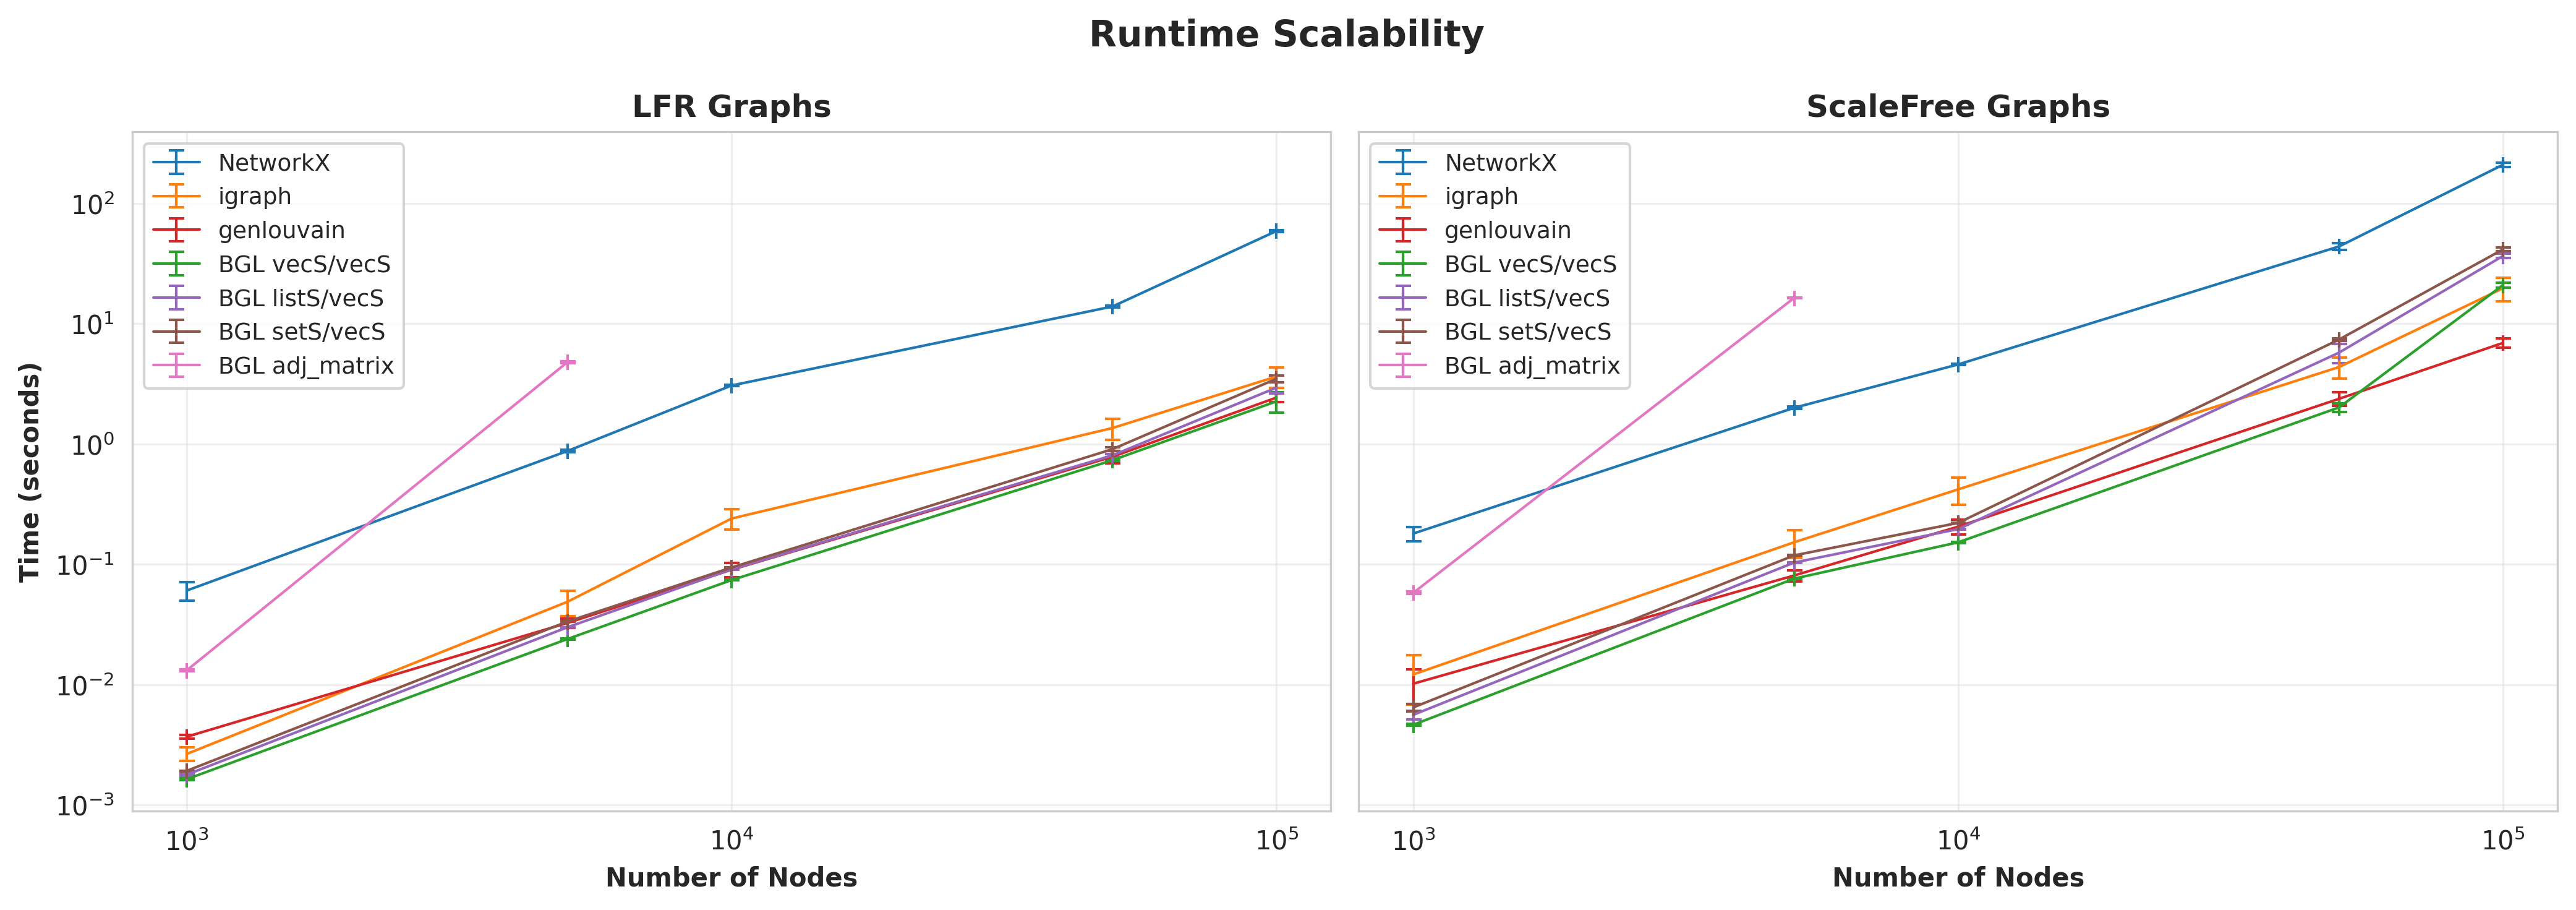

The file beside this chart, header and first rows:
GraphType, Nodes, Edges, Implementation, Time, Time_Std, Communities, Communities_Std
LFR, 100000, 199996, NetworkX, 59.08, 0.8799, 79.0, 0.0
LFR, 100000, 199996, igraph, 3.646, 0.7133, 76.9, 1.578
LFR, 100000, 199996, genlouvain, 2.436, 0.1911, , 
LFR, 100000, 199996, BGL vecS/vecS, 2.267, 0.4305, 75.0, 0.0
LFR, 100000, 199996, BGL listS/vecS, 2.947, 0.3006, 75.0, 0.0
LFR, 100000, 199996, BGL setS/vecS, 3.494, 0.2409, 75.0, 0.0
LFR, 100000, 199996, BGL adj_matrix, , , , 
ScaleFree, 100000, 299991, NetworkX, 210.1, 7.885, 39.0, 0.0
ScaleFree, 100000, 299991, igraph, 19.76, 4.43, 39.1, 1.868
ScaleFree, 100000, 299991, genlouvain, 6.94, 0.6255, , 
ScaleFree, 100000, 299991, BGL vecS/vecS, 21, 0.9518, 38.0, 0.0
ScaleFree, 100000, 299991, BGL listS/vecS, 36.65, 1.535, 38.0, 0.0
ScaleFree, 100000, 299991, BGL setS/vecS, 41.57, 1.577, 38.0, 0.0
ScaleFree, 100000, 299991, BGL adj_matrix, , , , 
LFR, 10000, 20876, NetworkX, 3.072, 0.02772, 35.0, 0.0
LFR, 10000, 20876, igraph, 0.2406, 0.04679, 34.7, 0.4583
LFR, 10000, 20876, genlouvain, 0.09034, 0.01219, , 
LFR, 10000, 20876, BGL vecS/vecS, 0.0741, 0.0005661, 35.0, 0.0
LFR, 10000, 20876, BGL listS/vecS, 0.09097, 0.0004498, 35.0, 0.0
LFR, 10000, 20876, BGL setS/vecS, 0.09422, 0.0004829, 35.0, 0.0
LFR, 10000, 20876, BGL adj_matrix, , , , 
LFR, 50000, 99996, NetworkX, 13.92, 0.1801, 66.0, 0.0
LFR, 50000, 99996, igraph, 1.36, 0.2703, 66.0, 2.0
LFR, 50000, 99996, genlouvain, 0.7849, 0.09417, , 
LFR, 50000, 99996, BGL vecS/vecS, 0.7348, 0.006763, 63.0, 0.0
LFR, 50000, 99996, BGL listS/vecS, 0.8059, 0.02343, 63.0, 0.0
LFR, 50000, 99996, BGL setS/vecS, 0.9072, 0.03482, 63.0, 0.0
LFR, 50000, 99996, BGL adj_matrix, , , , 
ScaleFree, 10000, 29991, NetworkX, 4.595, 0.04787, 24.0, 0.0
ScaleFree, 10000, 29991, igraph, 0.4204, 0.1093, 25.8, 2.088
ScaleFree, 10000, 29991, genlouvain, 0.206, 0.02947, , 
ScaleFree, 10000, 29991, BGL vecS/vecS, 0.1526, 0.001844, 25.0, 0.0
ScaleFree, 10000, 29991, BGL listS/vecS, 0.1966, 0.0008299, 25.0, 0.0
ScaleFree, 10000, 29991, BGL setS/vecS, 0.2213, 0.0009962, 25.0, 0.0
ScaleFree, 10000, 29991, BGL adj_matrix, , , , 
ScaleFree, 50000, 149991, NetworkX, 43.95, 3.007, 36.0, 0.0
ScaleFree, 50000, 149991, igraph, 4.372, 0.8745, 34.1, 1.64
ScaleFree, 50000, 149991, genlouvain, 2.38, 0.3051, , 
ScaleFree, 50000, 149991, BGL vecS/vecS, 2.017, 0.1619, 34.0, 0.0
ScaleFree, 50000, 149991, BGL listS/vecS, 5.757, 1.055, 34.0, 0.0
ScaleFree, 50000, 149991, BGL setS/vecS, 7.398, 0.1704, 34.0, 0.0
ScaleFree, 50000, 149991, BGL adj_matrix, , , , 
LFR, 1000, 2140, NetworkX, 0.06063, 0.01085, 30.0, 0.0
LFR, 1000, 2140, igraph, 0.002657, 0.0003455, 29.6, 0.4899
LFR, 1000, 2140, genlouvain, 0.003692, 0.0001484, , 
LFR, 1000, 2140, BGL vecS/vecS, 0.001638, 2.326447841667635e-05, 30.0, 0.0
LFR, 1000, 2140, BGL listS/vecS, 0.001787, 2.9794416322525936e-05, 30.0, 0.0
LFR, 1000, 2140, BGL setS/vecS, 0.001921, 1.3921879506733296e-05, 29.0, 0.0
LFR, 1000, 2140, BGL adj_matrix, 0.01315, 0.0002121, 29.0, 0.0
LFR, 5000, 10500, NetworkX, 0.8768, 0.02555, 36.0, 0.0
LFR, 5000, 10500, igraph, 0.04894, 0.0116, 35.9, 0.3
LFR, 5000, 10500, genlouvain, 0.03263, 0.00298, , 
LFR, 5000, 10500, BGL vecS/vecS, 0.02398, 0.000168, 36.0, 0.0
LFR, 5000, 10500, BGL listS/vecS, 0.03005, 0.0001209, 36.0, 0.0
LFR, 5000, 10500, BGL setS/vecS, 0.03353, 6.878115221483305e-05, 36.0, 0.0
LFR, 5000, 10500, BGL adj_matrix, 4.81, 0.08543, 36.0, 0.0
ScaleFree, 1000, 2991, NetworkX, 0.1805, 0.02451, 16.0, 0.0
ScaleFree, 1000, 2991, igraph, 0.01217, 0.005364, 15.8, 1.4
ScaleFree, 1000, 2991, genlouvain, 0.01019, 0.00329, , 
ScaleFree, 1000, 2991, BGL vecS/vecS, 0.004643, 7.220609713867658e-05, 16.0, 0.0
... 10 more rows
